Image classification data set "picture" (hk-railway/picturebook on GitHub). Class labels (18): JR bus, JR ETC, JR EXP DC, JR EXP EC, JR ferry, JR local&etc PC, JR local diesel car, JR LOCAL EC1, JR LOCAL EC2, JR local hybrid car, JR LOCO, JR maglev, JR shinkansen, JR super express diesel car, JR super express electric car, JR superexp ec(jnr1), JR superexp ec(jnr2), JR super express passenger car.

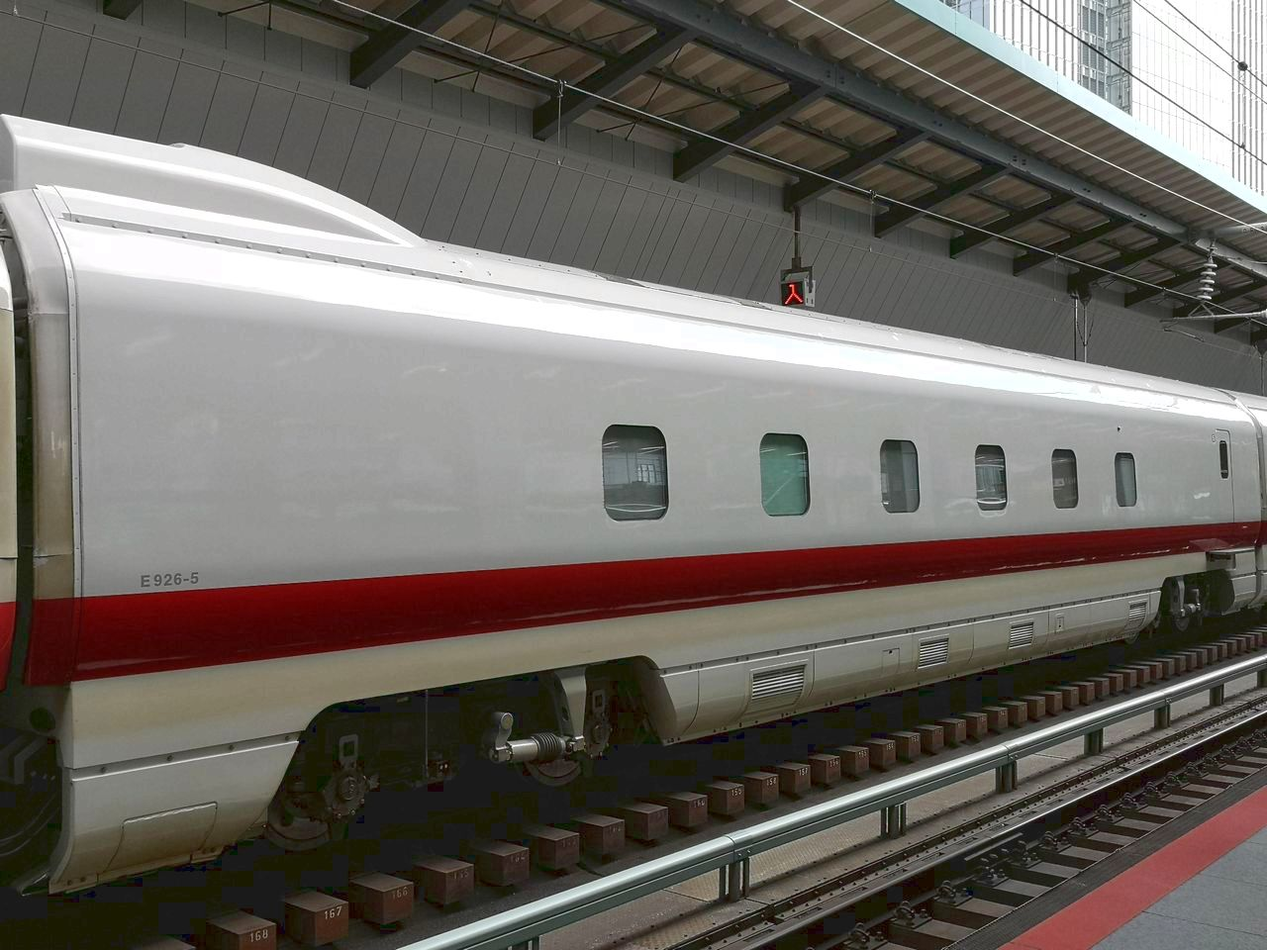
Label: JR shinkansen

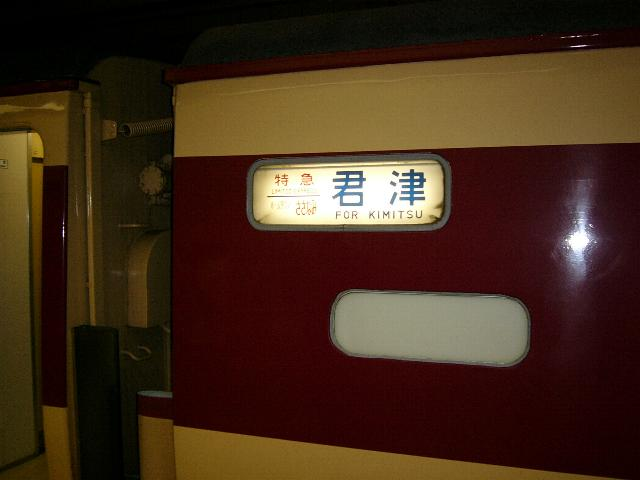
Label: JR superexp ec(jnr1)

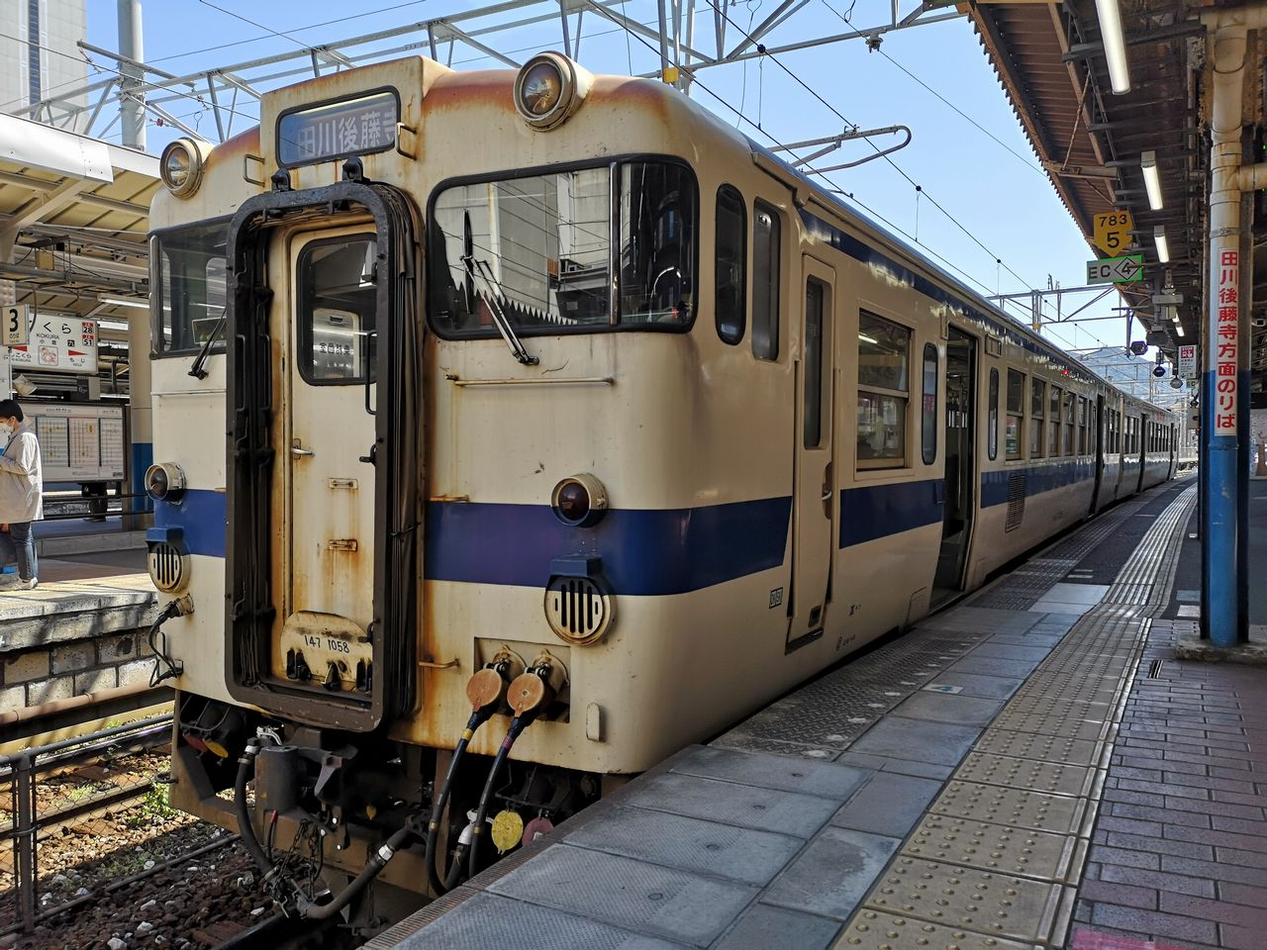
Label: JR local diesel car

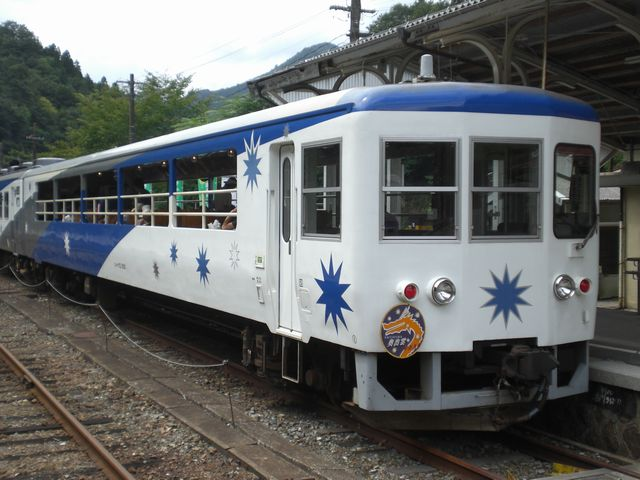
Label: JR super express passenger car

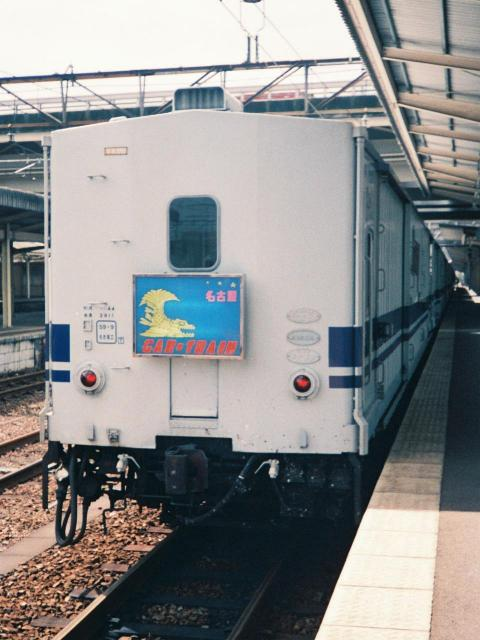
Label: JR local&etc PC

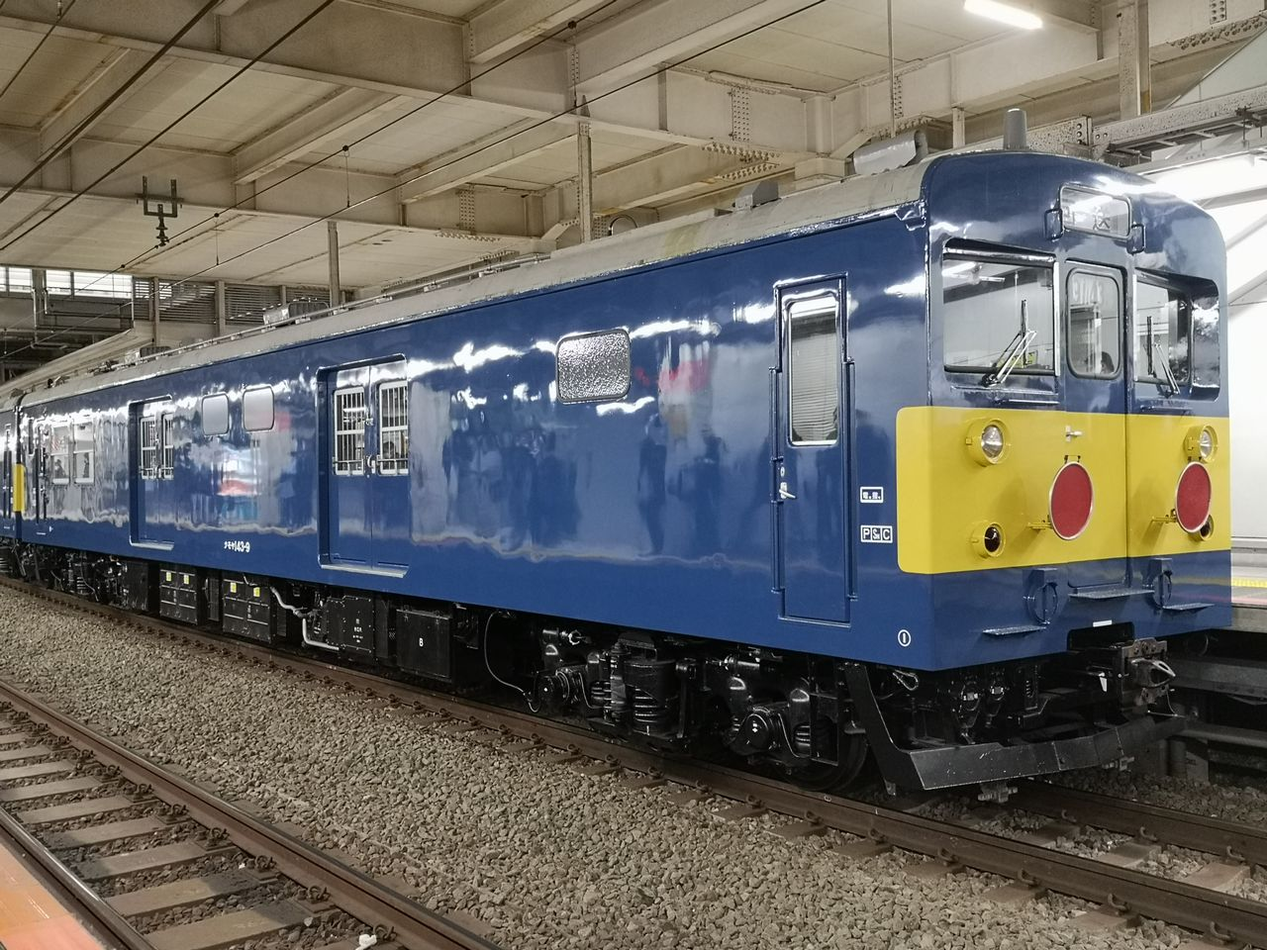
Label: JR ETC
